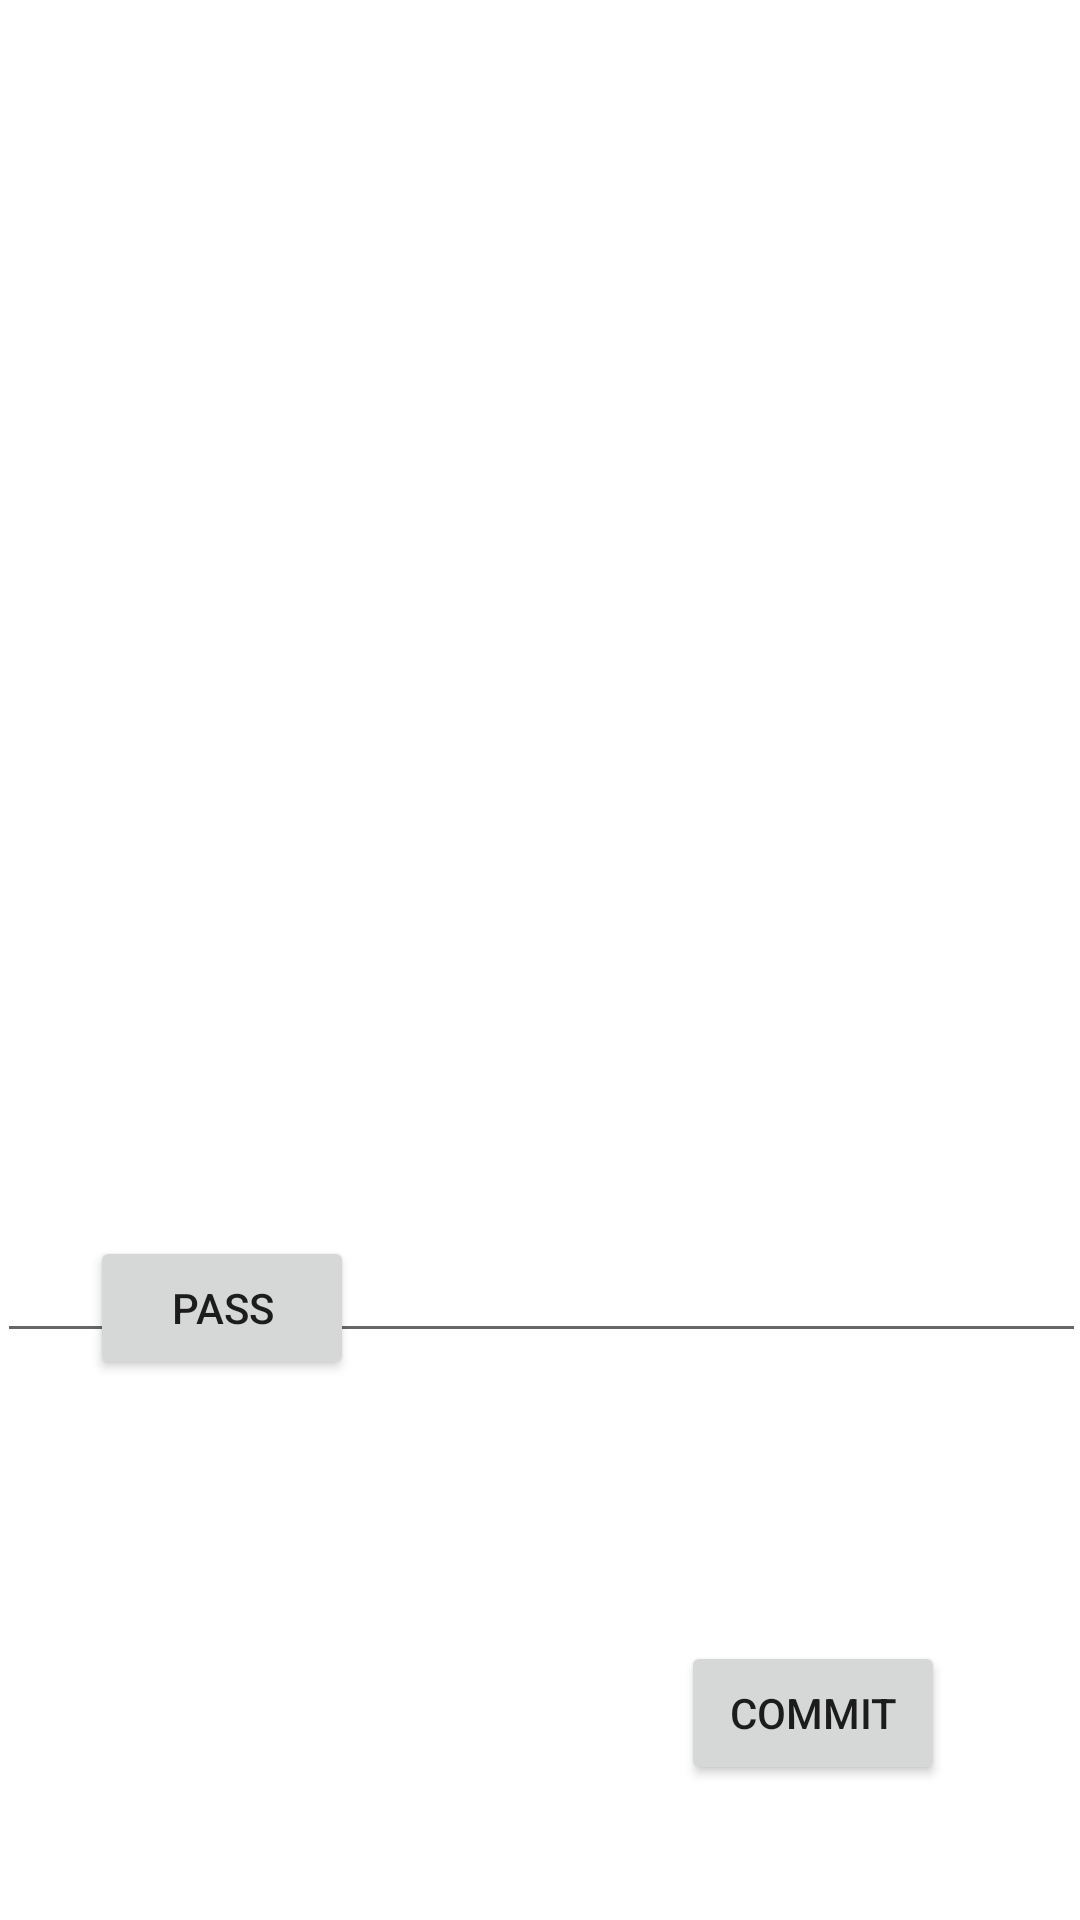

Reconstruct the res/layout file that produces this screen, plus the resources it refers to.
<!-- AndroidManifest.xml: application theme Theme.Personne -->
<!-- res/layout/activity_journal.xml -->
<?xml version="1.0" encoding="utf-8"?>
<androidx.constraintlayout.widget.ConstraintLayout xmlns:android="http://schemas.android.com/apk/res/android"
    xmlns:app="http://schemas.android.com/apk/res-auto"
    xmlns:tools="http://schemas.android.com/tools"
    android:id="@+id/main"
    android:layout_width="match_parent"
    android:layout_height="match_parent"
    tools:context=".JournalActivity">

    <EditText
        android:id="@+id/journal_entry"
        android:layout_width="363dp"
        android:layout_height="321dp"
        android:layout_marginTop="130dp"
        android:ems="10"
        android:gravity="start|top"
        android:inputType="textMultiLine"
        app:layout_constraintEnd_toEndOf="parent"
        app:layout_constraintHorizontal_bias="0.49"
        app:layout_constraintStart_toStartOf="parent"
        app:layout_constraintTop_toTopOf="parent" />

    <Button
        android:id="@+id/button3"
        android:layout_width="wrap_content"
        android:layout_height="wrap_content"
        android:layout_marginEnd="45dp"
        android:layout_marginBottom="45dp"
        android:text="COMMIT"
        app:layout_constraintBottom_toBottomOf="parent"
        app:layout_constraintEnd_toEndOf="parent" />

    <Button
        android:id="@+id/button4"
        android:layout_width="wrap_content"
        android:layout_height="wrap_content"
        android:layout_marginStart="30dp"
        android:layout_marginBottom="180dp"
        android:text="Pass"
        app:layout_constraintBottom_toBottomOf="parent"
        app:layout_constraintStart_toStartOf="parent" />

</androidx.constraintlayout.widget.ConstraintLayout>
<!-- resources referenced by this layout -->
<resources>
  <style name="Theme.Personne" parent="Theme.MaterialComponents.DayNight.DarkActionBar">
          
          <item name="colorPrimary">@color/purple_500</item>
          <item name="colorPrimaryVariant">@color/purple_700</item>
          <item name="colorOnPrimary">@color/white</item>
          
          <item name="colorSecondary">@color/teal_200</item>
          <item name="colorSecondaryVariant">@color/teal_700</item>
          <item name="colorOnSecondary">@color/black</item>
          
          <item name="android:statusBarColor">?attr/colorPrimaryVariant</item>
          
      </style>
  <!-- not gathered from this repository: default colours our renderer supplied (Android Studio template values) -->
  <color name="purple_500">#FF6200EE</color>
  <color name="purple_700">#FF3700B3</color>
  <color name="teal_200">#FF03DAC5</color>
  <color name="teal_700">#FF018786</color>
  <color name="black">#FF000000</color>
  <color name="white">#FFFFFFFF</color>
</resources>
